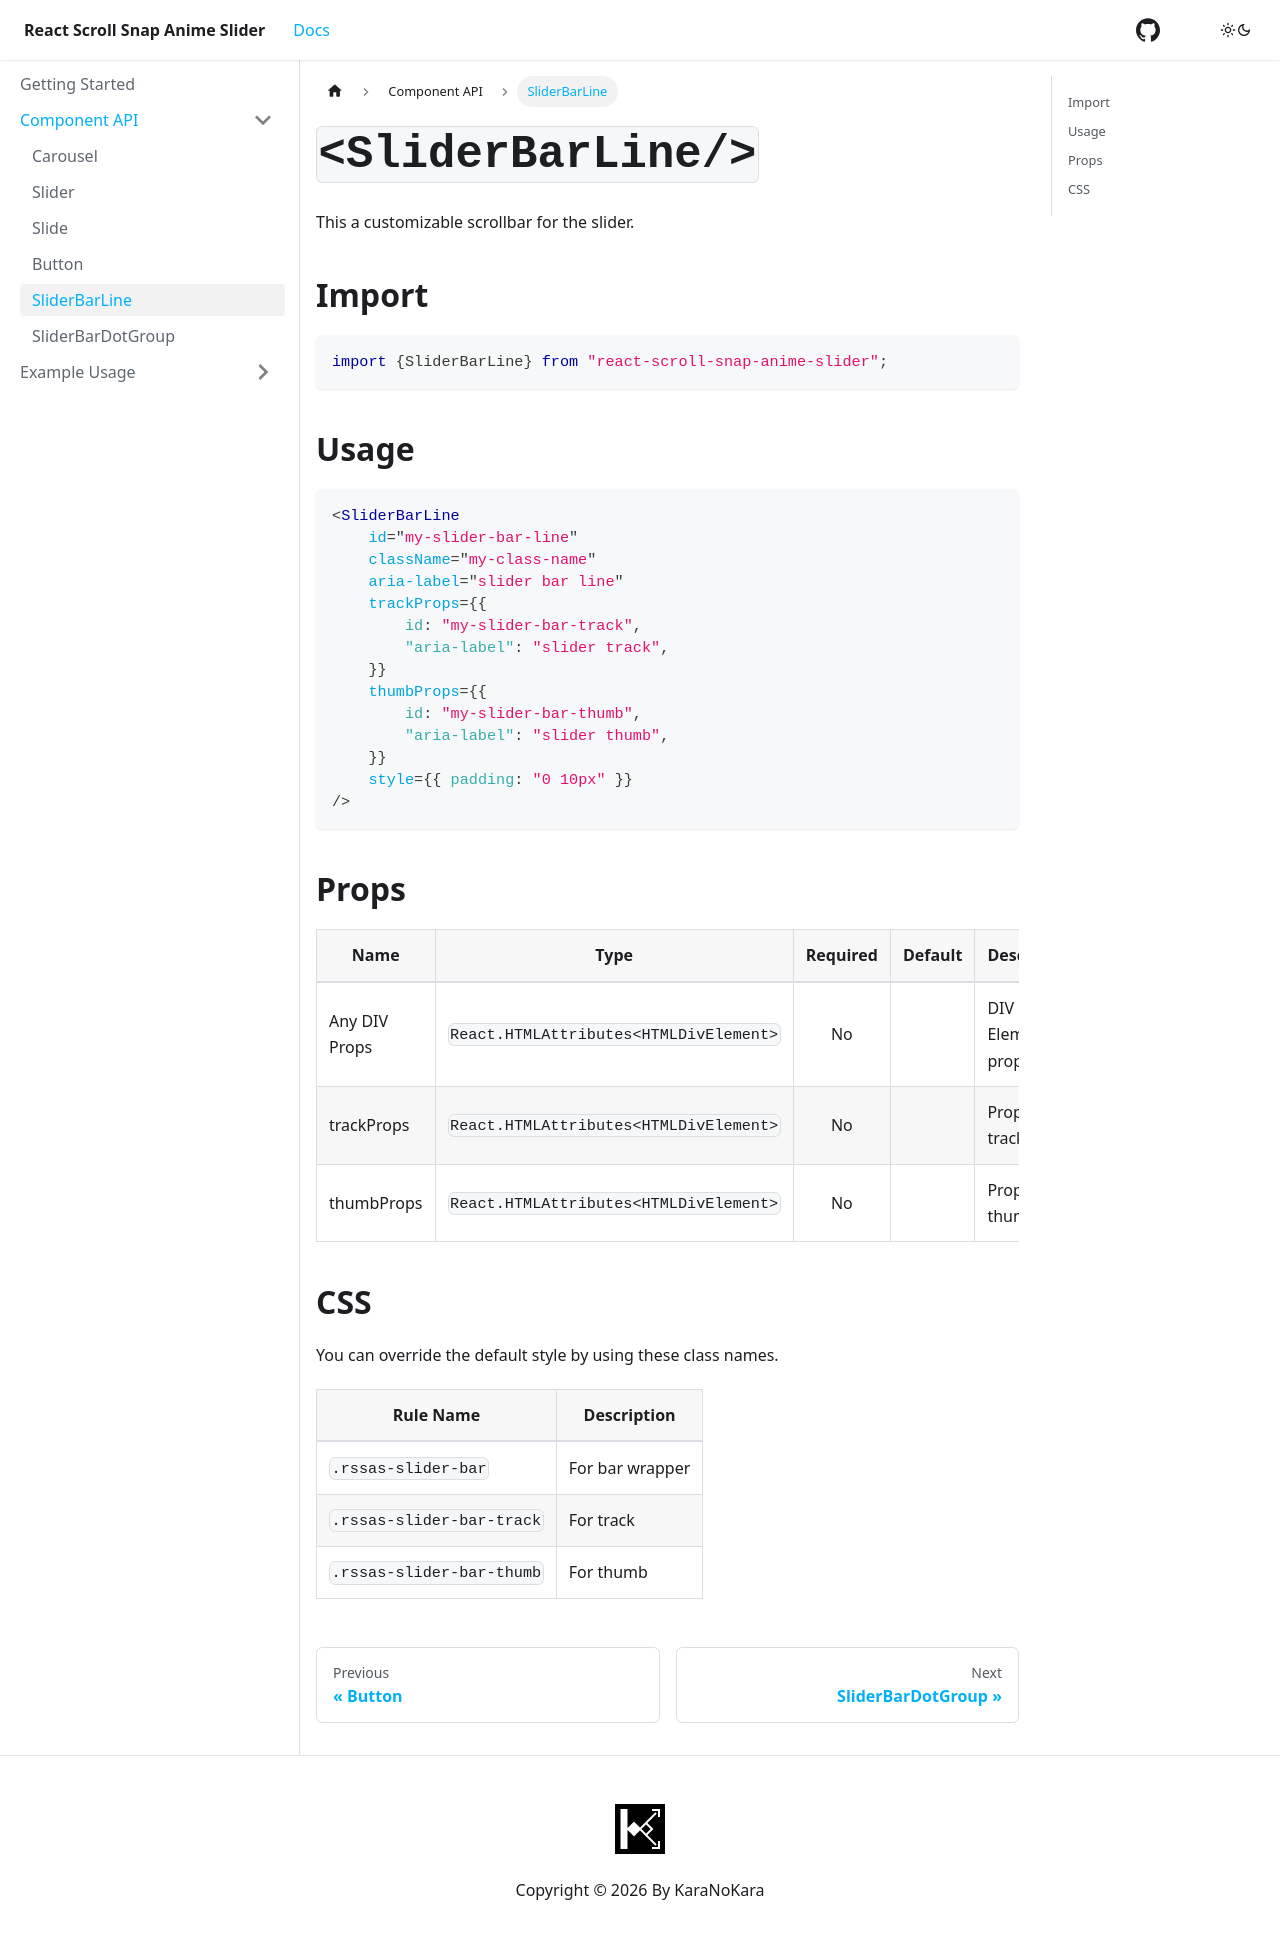

repository: karanokara/react-scroll-snap-anime-slider · page: docs/component-api/slider-bar-line/index.html · generator: docusaurus

---
sidebar_position: 5
title: SliderBarLine
---


# `<SliderBarLine/>`

This a customizable scrollbar for the slider.

## Import

```jsx
import {SliderBarLine} from "react-scroll-snap-anime-slider";
```

## Usage

```jsx
<SliderBarLine
    id="my-slider-bar-line"
    className="my-class-name"
    aria-label="slider bar line"
    trackProps={{
        id: "my-slider-bar-track",
        "aria-label": "slider track",
    }}
    thumbProps={{
        id: "my-slider-bar-thumb",
        "aria-label": "slider thumb",
    }}
    style={{ padding: "0 10px" }}
/>
```

## Props


| Name          |                  Type                  | Required | Default | Description            |
| ------------- | :------------------------------------: | :------: | :-----: | :--------------------- |
| Any DIV Props | `React.HTMLAttributes<HTMLDivElement>` |    No    |         | DIV Element props      |
| trackProps    | `React.HTMLAttributes<HTMLDivElement>` |    No    |         | Props to the track DIV |
| thumbProps    | `React.HTMLAttributes<HTMLDivElement>` |    No    |         | Props to the thumb DIV |

## CSS

You can override the default style by using these class names.

| Rule Name                 | Description     |
| ------------------------- | --------------- |
| `.rssas-slider-bar`       | For bar wrapper |
| `.rssas-slider-bar-track` | For track       |
| `.rssas-slider-bar-thumb` | For thumb       |
